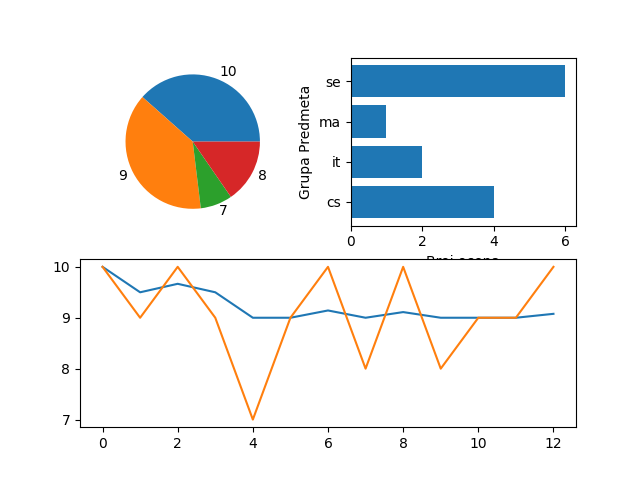

Values plotted in this chart, from the file beside it:
, Sifra, Ocena
0, cs101, 10
1, cs102, 9
2, it355, 10
3, it255, 9
4, ma202, 7
5, se201, 9
6, se211, 10
7, se322, 8
8, se325, 10
9, se321, 8
10, se311, 9
11, cs103, 9
12, cs230, 10
